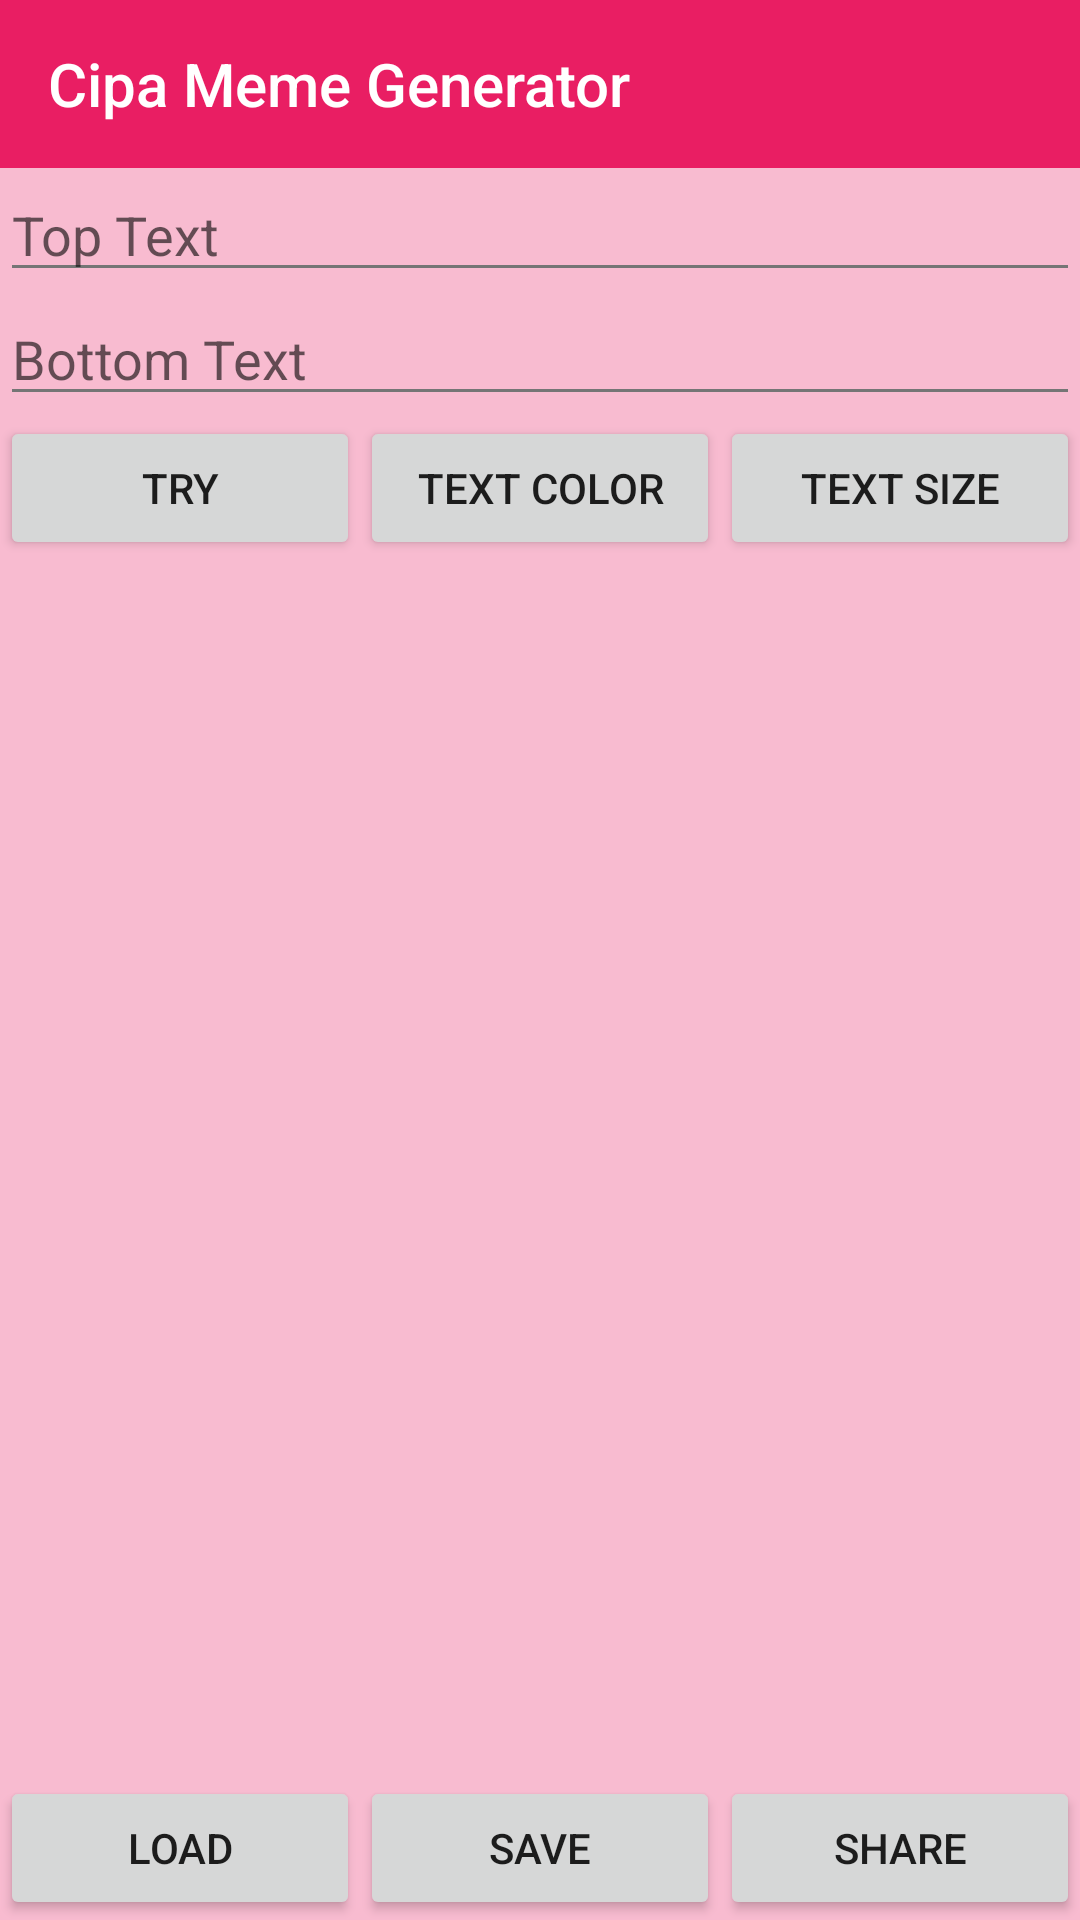

Android layout source for this screen:
<!-- AndroidManifest.xml: application theme AppTheme.NoActionBar -->
<!-- res/layout/activity_main.xml -->
<?xml version="1.0" encoding="utf-8"?>
<RelativeLayout xmlns:android="http://schemas.android.com/apk/res/android"
    xmlns:app="http://schemas.android.com/apk/res-auto"
    xmlns:tools="http://schemas.android.com/tools"
    android:layout_width="match_parent"
    android:layout_height="match_parent"
    android:orientation="vertical"
    tools:context=".MainActivity">

    <include layout="@layout/main_toolbar" />

    <LinearLayout
        android:id="@+id/tlay"
        android:layout_width="match_parent"
        android:layout_height="wrap_content"
        android:layout_alignParentTop="true"
        android:layout_centerHorizontal="true"
        android:layout_marginTop="?attr/actionBarSize"
        android:orientation="vertical">

        <EditText
            android:id="@+id/editText1"
            android:layout_width="match_parent"
            android:layout_height="wrap_content"
            android:hint="Top Text" />

        <EditText
            android:id="@+id/editText2"
            android:layout_width="match_parent"
            android:layout_height="wrap_content"
            android:hint="Bottom Text" />

        <LinearLayout
            android:layout_width="match_parent"
            android:layout_height="wrap_content"
            android:orientation="horizontal"
            android:weightSum="3">

            <Button
                android:id="@+id/go"
                android:layout_width="0dp"
                android:layout_height="wrap_content"
                android:layout_weight="1"
                android:text="TRY" />

            <Button
                android:id="@+id/colour"
                android:layout_width="0dp"
                android:layout_height="wrap_content"
                android:layout_weight="1"
                android:text="Text Color" />

            <Button
                android:id="@+id/size"
                android:layout_width="0dp"
                android:layout_height="wrap_content"
                android:layout_weight="1"
                android:text="Text Size" />

        </LinearLayout>

    </LinearLayout>

    <LinearLayout
        android:id="@+id/blay"
        android:layout_width="match_parent"
        android:layout_height="wrap_content"
        android:layout_alignParentBottom="true"
        android:layout_centerHorizontal="true"
        android:orientation="horizontal"
        android:weightSum="3">

        <Button
            android:id="@+id/load"
            android:layout_width="match_parent"
            android:layout_height="wrap_content"
            android:layout_weight="1"
            android:text="LOAD" />

        <Button
            android:id="@+id/save"
            android:layout_width="match_parent"
            android:layout_height="wrap_content"
            android:layout_weight="1"
            android:text="SAVE" />

        <Button
            android:id="@+id/share"
            android:layout_width="match_parent"
            android:layout_height="wrap_content"
            android:layout_weight="1"
            android:text="SHARE" />

    </LinearLayout>

    <RelativeLayout
        android:id="@+id/lay"
        android:layout_width="match_parent"
        android:layout_height="match_parent"
        android:layout_above="@id/blay"
        android:layout_below="@id/tlay"
        android:layout_centerInParent="true">

        <ImageView
            android:id="@+id/imageView"
            android:layout_width="match_parent"
            android:layout_height="match_parent"
            android:adjustViewBounds="false"
            android:scaleType="fitXY" />

        <TextView
            android:id="@+id/textView1"
            android:layout_width="match_parent"
            android:layout_height="wrap_content"
            android:layout_alignTop="@id/imageView"
            android:layout_alignParentTop="true"
            android:layout_centerHorizontal="true"
            android:gravity="center"
            android:textColor="#FFFFFF"
            android:textSize="30dp" />

        <TextView
            android:id="@+id/textView2"
            android:layout_width="match_parent"
            android:layout_height="wrap_content"
            android:layout_alignParentBottom="true"
            android:layout_centerHorizontal="true"
            android:gravity="center"
            android:textColor="#FFFFFF"
            android:textSize="30dp" />

    </RelativeLayout>

</RelativeLayout>
<!-- res/layout/main_toolbar.xml (included above) -->
<?xml version="1.0" encoding="utf-8"?>
<androidx.appcompat.widget.Toolbar xmlns:android="http://schemas.android.com/apk/res/android"
    xmlns:app="http://schemas.android.com/apk/res-auto"
    android:id="@+id/toolbar_main"
    android:layout_width="match_parent"
    android:layout_height="?attr/actionBarSize"
    android:background="@color/primary"
    android:theme="@style/ThemeOverlay.AppCompat.Dark.ActionBar"
    app:popupTheme="@style/ThemeOverlay.AppCompat.Light"
    app:title="@string/app_name">

</androidx.appcompat.widget.Toolbar>
<!-- resources referenced by this layout -->
<resources>
  <color name="primary">#E91E63</color>
  <string name="app_name">Cipa Meme Generator</string>
  <style name="AppTheme.NoActionBar">
          <item name="windowActionBar">false</item>
          <item name="windowNoTitle">true</item>
      </style>
</resources>
